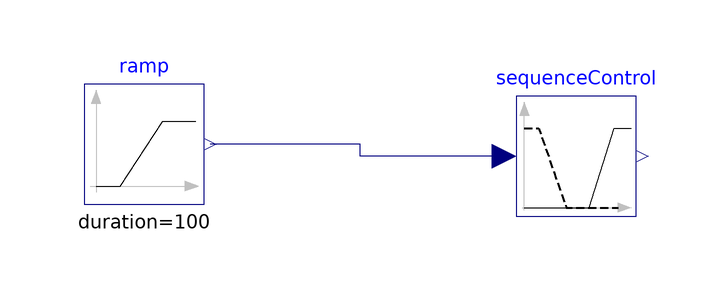

This picture is the connection diagram that the Modelica source below describes through its graphical annotations.

model TestSequenceControl "Tester for SequenceControl block"
  extends Modelica.Icons.Example;

  SequenceControl sequenceControl
    annotation (Placement(transformation(extent={{-6,-12},{14,8}})));
  Modelica.Blocks.Sources.Ramp ramp(
    height=28 - 15,
    duration=100,
    offset=15,
    startTime=10) annotation (Placement(transformation(extent={{-78,-10},{-58,10}})));
equation

  connect(sequenceControl.u, ramp.y) annotation (Line(points={{-8,-2},{-32,-2},
          {-32,0},{-57,0}}, color={0,0,127}));
  annotation (experiment(StopTime=110), __Dymola_experimentSetupOutput);
end TestSequenceControl;